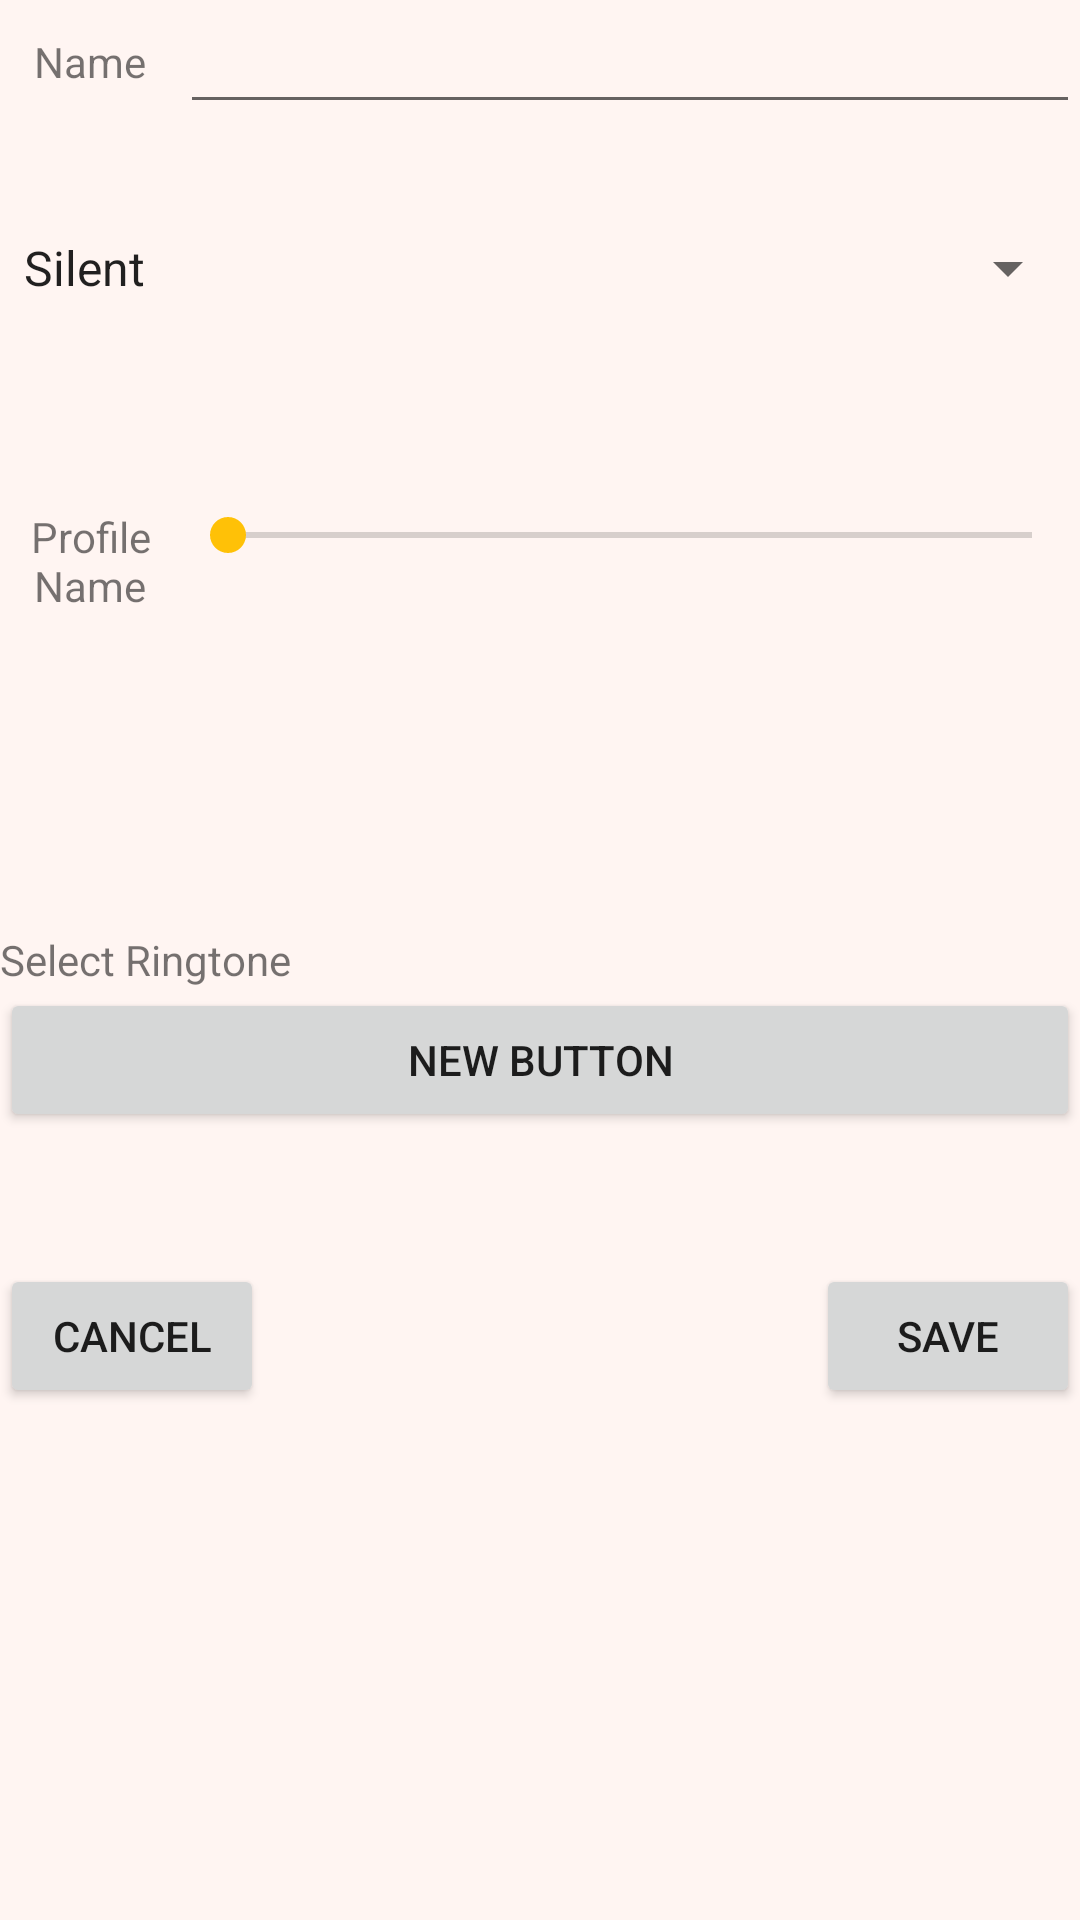

Produce the Android XML layout that renders to this screen, including the resource entries it uses.
<!-- AndroidManifest.xml: application theme AppTheme -->
<!-- res/layout/add_profile.xml -->
<?xml version="1.0" encoding="utf-8"?>
<RelativeLayout
    xmlns:android="http://schemas.android.com/apk/res/android"
    android:layout_width="match_parent"
    android:layout_height="match_parent">

    <Spinner
        android:layout_width="match_parent"
        android:layout_height="wrap_content"
        android:id="@+id/spinner"
        android:entries="@array/profile_name"
        android:layout_marginTop="36dp"
        android:layout_below="@+id/editText"
        android:layout_alignParentLeft="true"
        android:layout_alignParentStart="true" />

    <TextView
        android:layout_width="wrap_content"
        android:layout_height="wrap_content"
        android:text="Profile Name"
        android:id="@+id/textView"
        android:gravity="center"
        android:layout_marginTop="68dp"
        android:layout_below="@+id/spinner"
        android:layout_toLeftOf="@+id/seekBar"
        android:layout_toStartOf="@+id/seekBar" />

    <SeekBar
        android:layout_width="300dp"
        android:layout_height="wrap_content"
        android:id="@+id/seekBar"
        android:layout_alignTop="@+id/textView"
        android:layout_alignParentRight="true"
        android:layout_alignParentEnd="true" />

    <Button
        android:layout_width="match_parent"
        android:layout_height="wrap_content"
        android:text="New Button"
        android:id="@+id/button"
        android:layout_below="@+id/textView2"
        android:layout_alignParentLeft="true"
        android:layout_alignParentStart="true" />

    <TextView
        android:layout_width="match_parent"
        android:layout_height="wrap_content"
        android:text="Select Ringtone"
        android:id="@+id/textView2"
        android:layout_centerVertical="true"
        android:layout_alignParentLeft="true"
        android:layout_alignParentStart="true" />

    <EditText
        android:layout_width="wrap_content"
        android:layout_height="wrap_content"
        android:id="@+id/editText"
        android:layout_alignParentTop="true"
        android:layout_toRightOf="@+id/textView"
        android:layout_alignRight="@+id/spinner"
        android:layout_alignEnd="@+id/spinner" />

    <TextView
        android:layout_width="wrap_content"
        android:layout_height="wrap_content"
        android:text="Name"
        android:id="@+id/textView3"
        android:layout_alignBottom="@+id/editText"
        android:layout_alignParentLeft="true"
        android:layout_alignParentStart="true"
        android:layout_alignTop="@+id/editText"
        android:gravity="center"
        android:layout_toLeftOf="@+id/editText"
        android:layout_toStartOf="@+id/editText" />

    <Button
        android:layout_width="wrap_content"
        android:layout_height="wrap_content"
        android:text="Cancel"
        android:id="@+id/button2"
        android:layout_below="@+id/button"
        android:layout_alignParentLeft="true"
        android:layout_alignParentStart="true"
        android:layout_marginTop="44dp" />

    <Button
        android:layout_width="wrap_content"
        android:layout_height="wrap_content"
        android:text="Save"
        android:id="@+id/button3"
        android:layout_alignTop="@+id/button2"
        android:layout_alignRight="@+id/button"
        android:layout_alignEnd="@+id/button" />
</RelativeLayout>
<!-- resources referenced by this layout -->
<resources>
  <string-array name="profile_name">
          <item>Silent</item>
          <item>Vibrate Mode</item>
          <item>Ringer Mode</item>
      </string-array>
  <style name="AppTheme" parent="Theme.AppCompat.Light.DarkActionBar">
          
          <item name="colorPrimary">@color/colorPrimary</item>
          <item name="colorPrimaryDark">@color/colorPrimaryDark</item>
          <item name="colorAccent">@color/colorAccent</item>
          <item name="android:windowBackground">@color/windowBackground</item>
      </style>
  <color name="colorPrimary">#FF5722</color>
  <color name="colorPrimaryDark">#E64A19</color>
  <color name="colorAccent">#FFC107</color>
  <color name="windowBackground">#FFF5F2</color>
</resources>
